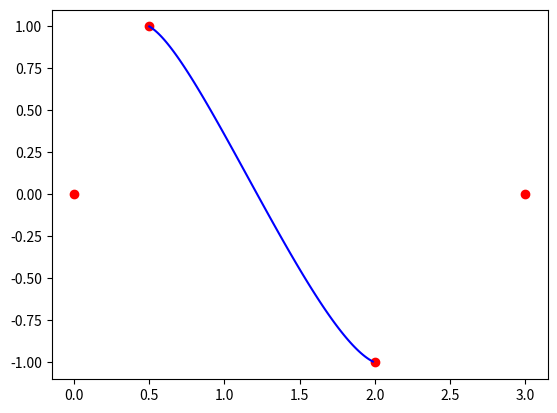

The matplotlib source for this figure: (Note: this script raises an exception after producing the figure.)
import matplotlib.pyplot as plt
from matplotlib.backend_bases import MouseEvent

def multiply_matrix(a, b):
    rows_a, cols_a = len(a), len(a[0])
    rows_b, cols_b = len(b), len(b[0])
    if cols_a != rows_b:
        return None
    result = [[0 for _ in range(cols_b)] for _ in range(rows_a)]
    for i in range(rows_a):
        for j in range(cols_b):
            for k in range(cols_a):
                result[i][j] += a[i][k] * b[k][j]
    return result

def matrix_P(t, points):
    M = [[-0.5, 1.5,-1.5, 0.5],
         [ 1.0,-2.5, 2.0,-0.5],
         [-0.5, 0.0, 0.5, 0.0],
         [ 0.0, 1.0, 0.0, 0.0]]
    G = [[point[0]] for point in points]
    G_y = [[point[1]] for point in points]
    T = [[t**3, t**2, t, 1]]
    result_x = multiply_matrix(multiply_matrix(T, M), G)
    result_y = multiply_matrix(multiply_matrix(T, M), G_y)
    return result_x[0][0], result_y[0][0]

def CRSpline(t, points):
    if len(points) < 4:
        return None
    else:
        for i in range(len(points) - 3):
            segment_points = points[i:i + 4]
            if t < i + 1 and t >= i:
                x, y = matrix_P(t - i, segment_points)
                return x, y
        return None

points = [(0, 0), (0.5, 1), (2, -1), (3, 0)]

def update_plot():
    t_values = [i / 100 for i in range(0, (len(points) - 3) * 100 + 1)]
    curve = [CRSpline(t, points) for t in t_values]
    curve = [p for p in curve if p is not None]
    x_points, y_points = zip(*points)
    plt.clf() 
    plt.plot(x_points, y_points, 'ro')
    if curve:
        x_curve, y_curve = zip(*curve)
        plt.plot(x_curve, y_curve, 'b-')
    plt.draw()

fig, ax = plt.subplots()
update_plot()
fig.canvas.manager.window.setWindowTitle("Centripetal Catmull-Rom Spline")
dragging_point = None

def on_click(event: MouseEvent):
    global dragging_point
    if event.dblclick:
        clicked_x, clicked_y = event.xdata, event.ydata
        if clicked_x is not None and clicked_y is not None:
            threshold = 0.1
            for i, (x, y) in enumerate(points):
                if abs(x - clicked_x) < threshold and abs(y - clicked_y) < threshold and len(points)>4:
                    del points[i]
                    update_plot()
                    return
            points.append((clicked_x, clicked_y))
            update_plot()
    elif event.button == 1:
        clicked_x, clicked_y = event.xdata, event.ydata
        if clicked_x is not None and clicked_y is not None:
            threshold = 0.1
            for i, (x, y) in enumerate(points):
                if abs(x - clicked_x) < threshold and abs(y - clicked_y) < threshold:
                    dragging_point = i
                    return

def on_motion(event: MouseEvent):
    global dragging_point
    if dragging_point is not None:
        new_x, new_y = event.xdata, event.ydata
        if new_x is not None and new_y is not None:
            points[dragging_point] = (new_x, new_y)
            update_plot()

def on_release(event: MouseEvent):
    global dragging_point
    if dragging_point is not None:
        dragging_point = None

fig.canvas.mpl_connect('button_press_event', on_click)
fig.canvas.mpl_connect('motion_notify_event', on_motion)
fig.canvas.mpl_connect('button_release_event', on_release)
plt.show()
